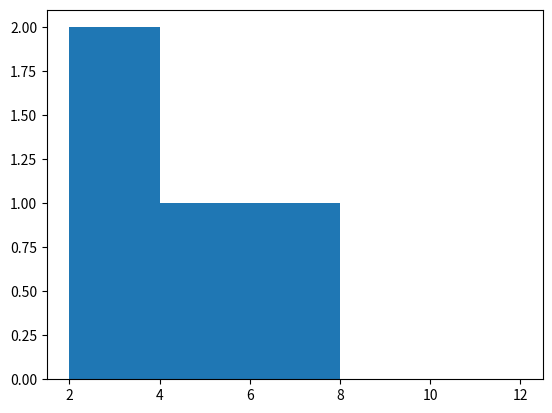

This chart was generated by the following Python code:
import matplotlib.pyplot as plt

x=[1,2,3,4]
y=[2,4,8,12]

def draw(x,y):
    plt.hist(x,y)
    plt.savefig('old.png')
    plt.show()

draw(x,y)